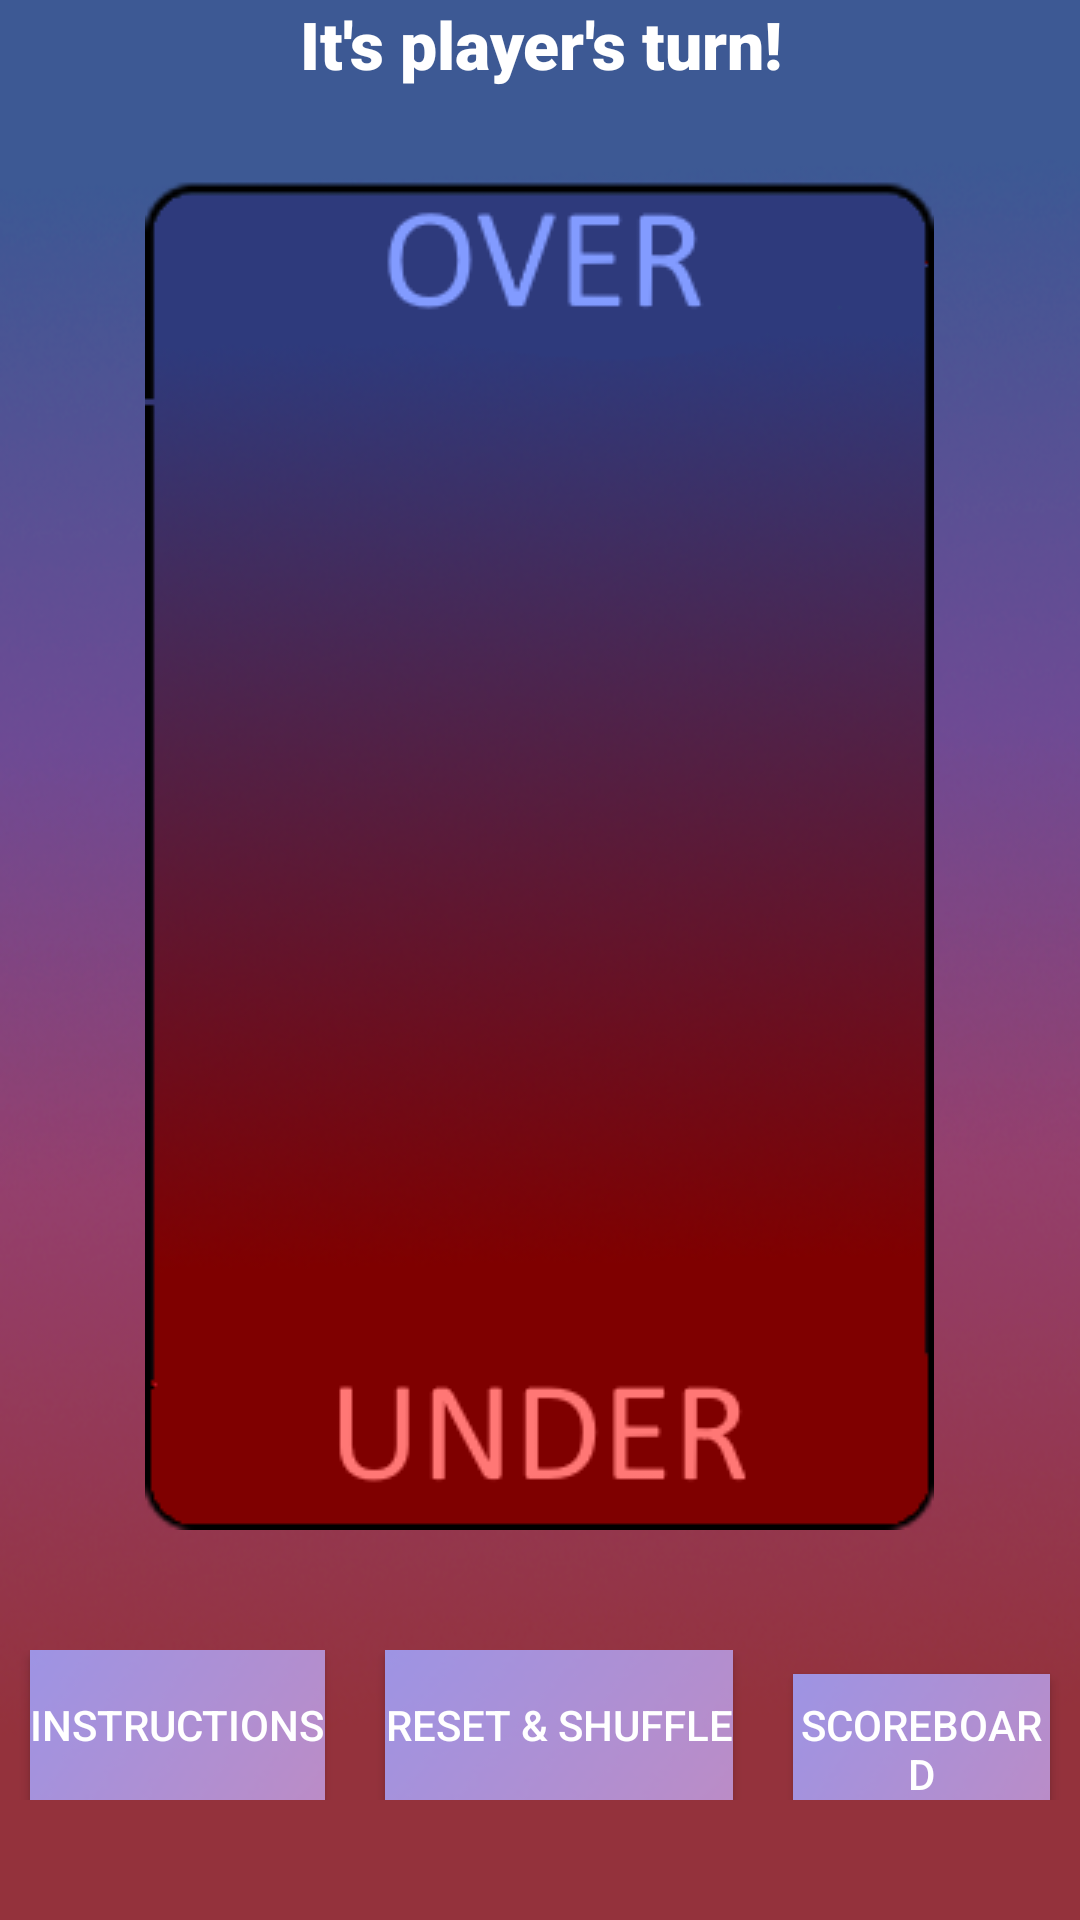

Here is an Android app screen rendered from its layout file. Give the layout XML and the strings, colors and styles it references.
<!-- AndroidManifest.xml: application theme Theme.Design.NoActionBar -->
<!-- res/layout/activity_main.xml -->
<RelativeLayout xmlns:android="http://schemas.android.com/apk/res/android"
    android:layout_width="match_parent"
    android:layout_height="match_parent"
    android:background="@drawable/background">
    
    <LinearLayout
        android:layout_width="match_parent"
        android:layout_height="wrap_content"
        android:layout_marginBottom="200dp"
        android:orientation="horizontal">
        
        <TextView
            android:id="@+id/turn"
            android:layout_width="match_parent"
            android:layout_height="wrap_content"
            android:fontFamily="sans-serif-black"
            android:gravity="center_horizontal"
            android:text="It's player's turn!"
            android:textColor="#FFFFFF"
            android:textSize="22dp" />
    </LinearLayout>
    
    <ImageView
        android:id="@+id/card"
        android:layout_width="wrap_content"
        android:layout_height="wrap_content"
        android:layout_centerHorizontal="true"
        android:layout_gravity="center"
        android:layout_marginTop="60dp"
        android:onClick="imageclick"
        android:src="@drawable/card" />
    
    <TextView
        android:id="@+id/cardtext"
        android:layout_width="wrap_content"
        android:layout_height="wrap_content"
        android:layout_alignLeft="@+id/card"
        android:layout_alignTop="@+id/card"
        android:layout_alignRight="@+id/card"
        android:layout_alignBottom="@id/card"
        android:fontFamily="sans-serif-black"
        android:gravity="center"
        android:text=""
        android:textColor="#FFFFFF"
        android:textSize="20sp" />
    
    <Button
        android:id="@+id/over"
        android:layout_width="wrap_content"
        android:layout_height="wrap_content"
        android:layout_alignLeft="@id/card"
        android:layout_alignTop="@+id/card"
        android:layout_alignRight="@id/card"
        android:background="@android:color/transparent"
        android:onClick="over" />

    <Button
        android:id="@+id/under"
        android:layout_width="wrap_content"
        android:layout_height="wrap_content"
        android:layout_alignLeft="@id/card"
        android:layout_alignRight="@id/card"
        android:layout_alignBottom="@+id/card"
        android:background="@android:color/transparent"
        android:onClick="under" />
    
    <LinearLayout
        android:layout_width="wrap_content"
        android:layout_height="wrap_content"
        android:layout_centerHorizontal="true"
        android:layout_marginTop="550dp"
        android:orientation="horizontal">

        <Button
            android:layout_width="wrap_content"
            android:layout_height="wrap_content"
            android:layout_marginHorizontal="10dp"
            android:background="@drawable/button"
            android:onClick="instruct"
            android:text="INSTRUCTIONS" />

        <Button
            android:layout_width="wrap_content"
            android:layout_height="wrap_content"
            android:layout_marginHorizontal="10dp"
            android:background="@drawable/button"
            android:onClick="reset"
            android:text="RESET &amp; SHUFFLE" />

        <Button
            android:layout_width="wrap_content"
            android:layout_height="wrap_content"
            android:layout_marginHorizontal="10dp"
            android:background="@drawable/button"
            android:onClick="scoreboard"
            android:text="SCOREBOARD" />
    </LinearLayout>
</RelativeLayout>
<!-- resources referenced by this layout -->
<resources>
  <!-- drawable background: png bitmap (drawable, 166445 bytes) -->
  <!-- drawable button: png bitmap (drawable, 1826 bytes) -->
  <!-- drawable card: png bitmap (drawable, 91764 bytes) -->
</resources>
